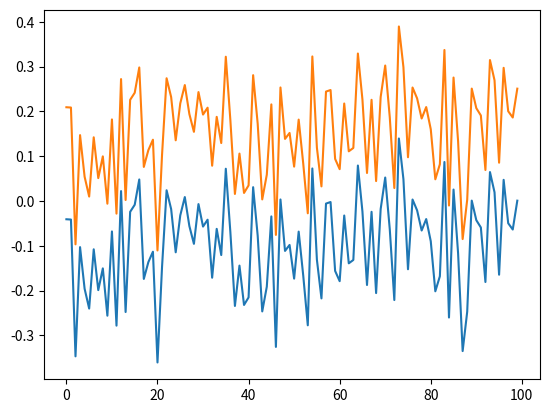

This chart was generated by the following Python code:
import numpy as np
import matplotlib.pyplot as plt


a_H = 0.15
a_L = 0.10
zeta = 0.40
eta_t = np.random.normal(loc=0, scale=1, size=100)

def Z(s_t):
    z = (a_H + a_L) * (s_t + zeta * eta_t) - a_L
    return z

plt.plot(Z(0))
plt.plot(Z(1))